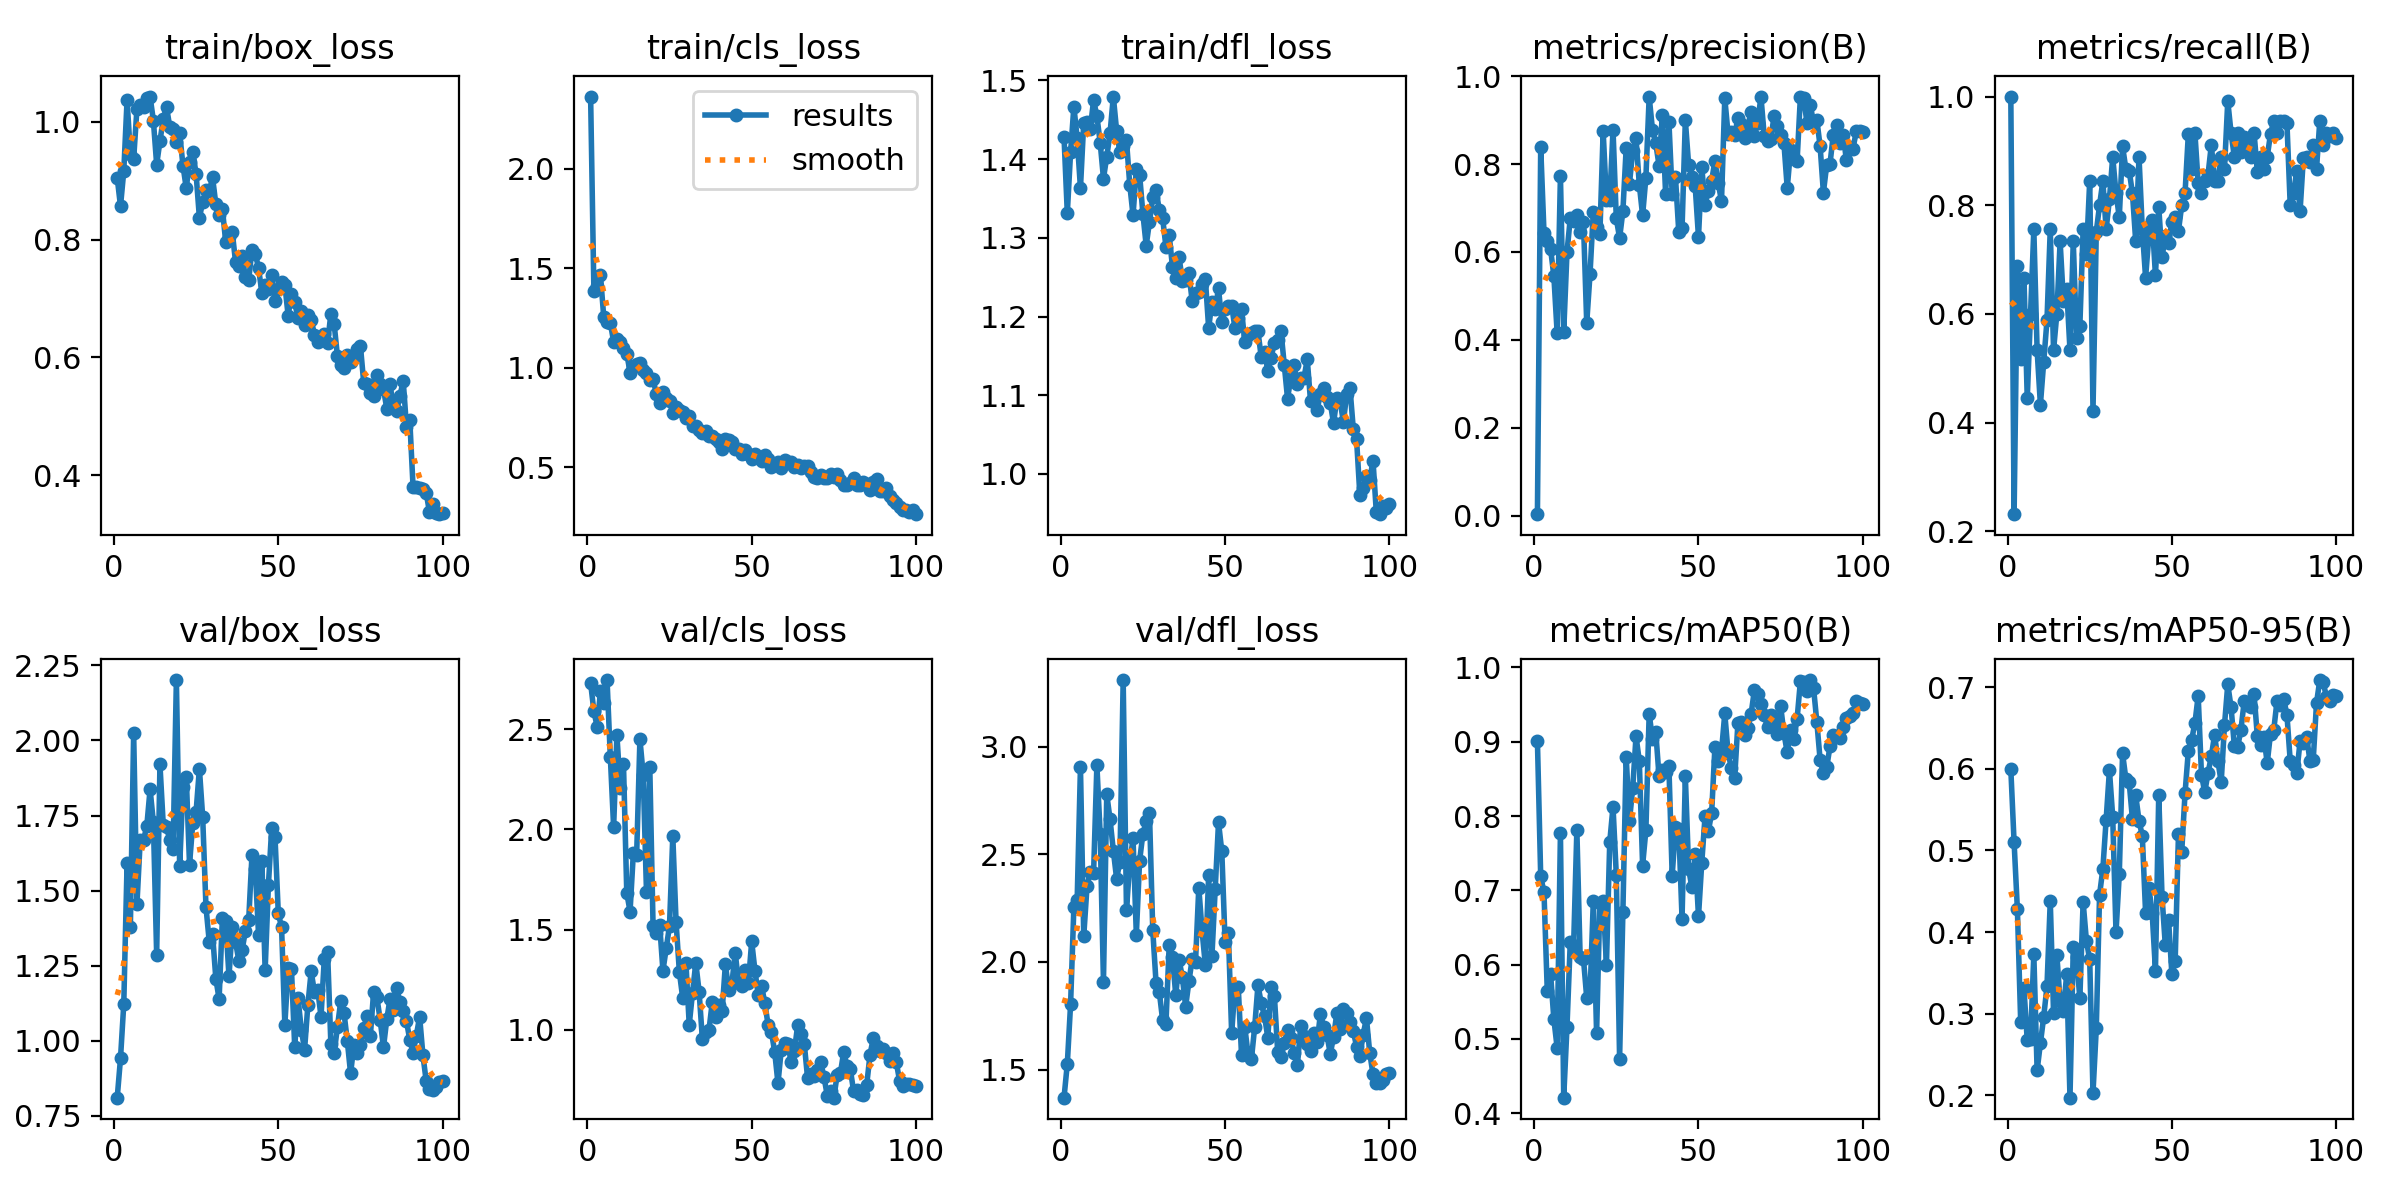

The file beside this chart, header and first rows:
epoch, time, train/box_loss, train/cls_loss, train/dfl_loss, metrics/precision(B), metrics/recall(B), metrics/mAP50(B), metrics/mAP50-95(B), val/box_loss, val/cls_loss, val/dfl_loss, lr/pg0, lr/pg1, lr/pg2
1, 4.687, 0.9051, 2.362, 1.428, 0.00357, 1, 0.9013, 0.5995, 0.8104, 2.73, 1.37, 0.00022, 0.00022, 0.00022
2, 8.084, 0.8568, 1.384, 1.331, 0.8387, 0.2316, 0.7188, 0.5098, 0.9412, 2.589, 1.526, 0.0004554, 0.0004554, 0.0004554
3, 11.32, 0.9165, 1.408, 1.409, 0.6441, 0.6889, 0.6975, 0.4279, 1.124, 2.511, 1.805, 0.0006861, 0.0006861, 0.0006861
4, 14.52, 1.037, 1.463, 1.467, 0.6243, 0.5172, 0.5645, 0.2905, 1.591, 2.691, 2.255, 0.0009121, 0.0009121, 0.0009121
5, 17.77, 0.9448, 1.253, 1.427, 0.6073, 0.6667, 0.5877, 0.3311, 1.379, 2.631, 2.287, 0.001133, 0.001133, 0.001133
6, 20.99, 0.9368, 1.228, 1.363, 0.5458, 0.4444, 0.5268, 0.2673, 2.025, 2.745, 2.905, 0.00135, 0.00135, 0.00135
7, 24.14, 1.022, 1.226, 1.446, 0.4161, 0.6, 0.4882, 0.2687, 1.455, 2.36, 2.119, 0.001561, 0.001561, 0.001561
8, 27.3, 1.029, 1.13, 1.447, 0.7736, 0.7556, 0.7766, 0.3727, 1.668, 2.01, 2.352, 0.001768, 0.001768, 0.001768
9, 30.45, 1.025, 1.144, 1.439, 0.4181, 0.5333, 0.4209, 0.2307, 1.668, 2.469, 2.416, 0.001842, 0.001842, 0.001842
10, 33.6, 1.04, 1.127, 1.475, 0.5998, 0.433, 0.5166, 0.2638, 1.715, 2.208, 2.415, 0.001822, 0.001822, 0.001822
11, 36.77, 1.043, 1.096, 1.455, 0.6772, 0.5111, 0.6309, 0.2961, 1.837, 2.325, 2.914, 0.001802, 0.001802, 0.001802
12, 40.38, 1.002, 1.071, 1.421, 0.6705, 0.5881, 0.6232, 0.3336, 1.727, 1.683, 2.596, 0.001782, 0.001782, 0.001782
13, 43.46, 0.9276, 0.9754, 1.375, 0.6834, 0.7556, 0.7812, 0.4379, 1.287, 1.59, 1.909, 0.001762, 0.001762, 0.001762
14, 46.56, 0.9672, 1.006, 1.403, 0.6458, 0.5333, 0.6097, 0.301, 1.92, 1.882, 2.779, 0.001743, 0.001743, 0.001743
15, 49.69, 1.005, 1.018, 1.433, 0.6689, 0.6, 0.6082, 0.3721, 1.72, 1.87, 2.662, 0.001723, 0.001723, 0.001723
16, 52.83, 1.026, 1.021, 1.48, 0.4384, 0.7333, 0.5555, 0.3151, 1.711, 2.45, 2.517, 0.001703, 0.001703, 0.001703
17, 56, 0.991, 0.9885, 1.436, 0.5495, 0.6235, 0.5589, 0.3037, 1.668, 2.271, 2.387, 0.001683, 0.001683, 0.001683
18, 59.19, 0.9884, 0.971, 1.409, 0.6912, 0.6468, 0.6853, 0.3486, 1.639, 1.687, 2.466, 0.001663, 0.001663, 0.001663
19, 62.33, 0.9661, 0.9362, 1.416, 0.6576, 0.5333, 0.5073, 0.1973, 2.201, 2.311, 3.309, 0.001644, 0.001644, 0.001644
20, 65.48, 0.9809, 0.9447, 1.424, 0.6409, 0.7333, 0.6833, 0.3812, 1.58, 1.515, 2.242, 0.001624, 0.001624, 0.001624
21, 68.62, 0.9259, 0.865, 1.368, 0.875, 0.5556, 0.6851, 0.369, 1.844, 1.481, 2.459, 0.001604, 0.001604, 0.001604
22, 71.79, 0.8876, 0.8214, 1.329, 0.7182, 0.5778, 0.5995, 0.3189, 1.88, 1.525, 2.574, 0.001584, 0.001584, 0.001584
23, 74.94, 0.9318, 0.876, 1.387, 0.7172, 0.7556, 0.7649, 0.4369, 1.587, 1.295, 2.127, 0.001564, 0.001564, 0.001564
24, 78.08, 0.9485, 0.8457, 1.38, 0.8781, 0.7111, 0.8126, 0.3893, 1.727, 1.405, 2.471, 0.001545, 0.001545, 0.001545
25, 81.25, 0.9115, 0.8306, 1.33, 0.6762, 0.8444, 0.7206, 0.3665, 1.763, 1.519, 2.596, 0.001525, 0.001525, 0.001525
26, 84.37, 0.8373, 0.7725, 1.29, 0.6317, 0.4222, 0.4735, 0.2033, 1.906, 1.967, 2.653, 0.001505, 0.001505, 0.001505
27, 87.53, 0.8637, 0.8015, 1.32, 0.6927, 0.7513, 0.6703, 0.2821, 1.745, 1.537, 2.691, 0.001485, 0.001485, 0.001485
28, 90.66, 0.8848, 0.7858, 1.351, 0.8355, 0.8, 0.88, 0.4459, 1.446, 1.289, 2.146, 0.001465, 0.001465, 0.001465
29, 93.79, 0.8821, 0.7787, 1.361, 0.7553, 0.8444, 0.7935, 0.4774, 1.33, 1.16, 1.902, 0.001446, 0.001446, 0.001446
30, 96.92, 0.906, 0.7481, 1.335, 0.8296, 0.7556, 0.8381, 0.5377, 1.356, 1.332, 1.859, 0.001426, 0.001426, 0.001426
31, 100.1, 0.8603, 0.7591, 1.325, 0.8588, 0.8113, 0.9076, 0.5983, 1.207, 1.025, 1.73, 0.001406, 0.001406, 0.001406
32, 103.2, 0.8412, 0.705, 1.289, 0.7528, 0.8889, 0.8739, 0.5412, 1.139, 1.184, 1.712, 0.001386, 0.001386, 0.001386
33, 106.3, 0.8522, 0.7049, 1.303, 0.6832, 0.8222, 0.7334, 0.3997, 1.409, 1.335, 2.077, 0.001366, 0.001366, 0.001366
34, 109.4, 0.7963, 0.6868, 1.263, 0.769, 0.7778, 0.7809, 0.4709, 1.399, 1.19, 2.023, 0.001347, 0.001347, 0.001347
35, 112.5, 0.8045, 0.6692, 1.249, 0.9534, 0.9085, 0.9378, 0.6189, 1.214, 0.9538, 1.845, 0.001327, 0.001327, 0.001327
36, 115.7, 0.8133, 0.6834, 1.276, 0.8781, 0.8667, 0.9035, 0.5875, 1.379, 0.9904, 2.009, 0.001307, 0.001307, 0.001307
37, 118.8, 0.7619, 0.6573, 1.245, 0.8474, 0.8638, 0.9136, 0.5839, 1.329, 0.9968, 1.93, 0.001287, 0.001287, 0.001287
38, 122, 0.7554, 0.6581, 1.246, 0.7967, 0.8222, 0.8534, 0.5384, 1.267, 1.137, 1.793, 0.001267, 0.001267, 0.001267
39, 125.1, 0.7717, 0.6393, 1.255, 0.9116, 0.7333, 0.8618, 0.5674, 1.302, 1.061, 1.909, 0.001248, 0.001248, 0.001248
40, 128.3, 0.7358, 0.6244, 1.219, 0.7316, 0.8889, 0.8592, 0.5364, 1.367, 1.123, 2.015, 0.001228, 0.001228, 0.001228
41, 131.4, 0.7319, 0.5915, 1.23, 0.8968, 0.7556, 0.8668, 0.5179, 1.403, 1.091, 1.999, 0.001208, 0.001208, 0.001208
42, 134.5, 0.7832, 0.6408, 1.231, 0.7311, 0.6667, 0.7196, 0.4238, 1.619, 1.327, 2.345, 0.001188, 0.001188, 0.001188
43, 137.6, 0.7763, 0.6373, 1.241, 0.77, 0.7439, 0.7856, 0.4545, 1.573, 1.197, 2.144, 0.001168, 0.001168, 0.001168
44, 140.8, 0.7519, 0.625, 1.248, 0.6464, 0.772, 0.7825, 0.4237, 1.352, 1.234, 1.985, 0.001149, 0.001149, 0.001149
45, 143.9, 0.71, 0.5902, 1.185, 0.6536, 0.6711, 0.662, 0.3529, 1.6, 1.384, 2.403, 0.001129, 0.001129, 0.001129
46, 147.1, 0.7237, 0.593, 1.218, 0.8997, 0.7972, 0.8535, 0.5681, 1.235, 1.233, 2.028, 0.001109, 0.001109, 0.001109
47, 150.2, 0.7167, 0.5645, 1.21, 0.7985, 0.7045, 0.7291, 0.4436, 1.52, 1.216, 2.341, 0.001089, 0.001089, 0.001089
48, 153.4, 0.7402, 0.586, 1.236, 0.7697, 0.743, 0.7039, 0.3839, 1.708, 1.3, 2.648, 0.001069, 0.001069, 0.001069
49, 156.5, 0.6965, 0.5653, 1.193, 0.7493, 0.7308, 0.7484, 0.4143, 1.679, 1.233, 2.514, 0.00105, 0.00105, 0.00105
50, 159.7, 0.7162, 0.5416, 1.21, 0.6338, 0.7692, 0.6648, 0.3484, 1.425, 1.441, 2.094, 0.00103, 0.00103, 0.00103
51, 162.8, 0.7284, 0.5662, 1.214, 0.793, 0.7778, 0.7373, 0.3645, 1.377, 1.294, 2.134, 0.00101, 0.00101, 0.00101
52, 166, 0.723, 0.5488, 1.214, 0.7076, 0.7531, 0.7999, 0.5199, 1.053, 1.173, 1.669, 0.0009902, 0.0009902, 0.0009902
53, 169.1, 0.6711, 0.5297, 1.185, 0.7395, 0.8, 0.7797, 0.4986, 1.244, 1.219, 1.884, 0.0009704, 0.0009704, 0.0009704
54, 172.3, 0.707, 0.5595, 1.198, 0.7617, 0.8222, 0.804, 0.5699, 1.24, 1.133, 1.885, 0.0009506, 0.0009506, 0.0009506
55, 175.5, 0.6938, 0.5431, 1.209, 0.8072, 0.9304, 0.8931, 0.6218, 0.979, 1.023, 1.569, 0.0009308, 0.0009308, 0.0009308
56, 178.6, 0.6663, 0.4993, 1.167, 0.7568, 0.8667, 0.8736, 0.6353, 1.141, 0.9908, 1.698, 0.000911, 0.000911, 0.000911
57, 181.8, 0.6785, 0.5167, 1.177, 0.7157, 0.9333, 0.887, 0.6558, 1.037, 0.889, 1.568, 0.0008912, 0.0008912, 0.0008912
58, 185, 0.656, 0.525, 1.179, 0.9497, 0.8401, 0.9381, 0.6893, 0.9707, 0.7332, 1.547, 0.0008714, 0.0008714, 0.0008714
59, 188.1, 0.6728, 0.4973, 1.182, 0.8686, 0.8222, 0.8853, 0.5928, 1.119, 0.8998, 1.697, 0.0008516, 0.0008516, 0.0008516
60, 191.3, 0.6639, 0.5373, 1.181, 0.8725, 0.8444, 0.8648, 0.5712, 1.231, 0.9338, 1.892, 0.0008318, 0.0008318, 0.0008318
... 40 more rows
